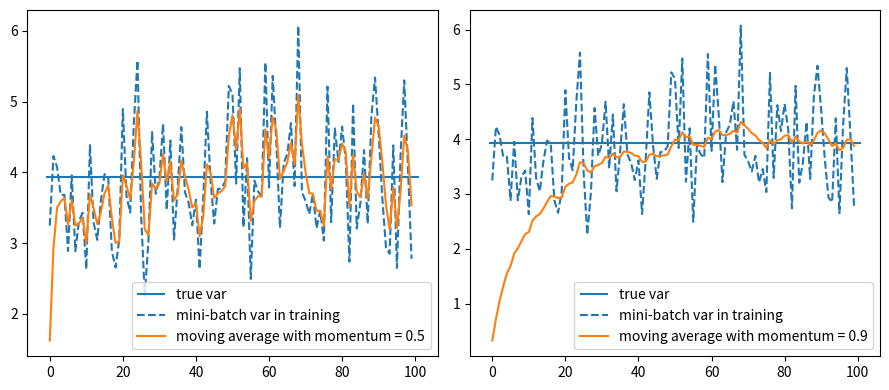

This figure's Python source:
"""
文件名: Code/Chapter06/C02_GradientClip/main.py
创建时间: 2023/4/4 3:26 下午
"""

import numpy as np
import matplotlib.pyplot as plt

np.random.seed(10)
activations = list(np.random.randn(5000) * 2)

#
print("真实期望:", np.mean(activations))
print("真实方差:", np.var(activations))


#

def variance(batch_size=20, momentum=0.3):
    batches = len(activations) // batch_size

    biased_var = []

    moving_var = []
    unbiased_var = []
    tmp = []
    m_var = 0
    s_idx = 0
    for i in range(batches):
        e_idx = i * batch_size + batch_size
        mini_batch = activations[s_idx:e_idx]

        bi_var = np.var(mini_batch)
        biased_var.append(bi_var)

        un_var = np.var(mini_batch) * len(mini_batch) / (len(mini_batch) - 1)
        tmp.append(un_var)
        unbiased_var.append(np.mean(tmp))

        m_var = momentum * m_var + (1 - momentum) * bi_var
        moving_var.append(m_var)
        s_idx = e_idx
    return unbiased_var, biased_var, moving_var


def plot():
    plt.subplots(1, 2, figsize=(9, 4))
    plt.subplot(1, 2, 1)
    momentum = 0.5
    unbiased_var, biased_var, moving_var = variance(batch_size=50, momentum=momentum)
    plt.hlines(np.var(activations), -1, len(unbiased_var) + 1, label='true var')
    # plt.plot(range(len(unbiased_var)), unbiased_var, label='unbiased var')
    plt.plot(range(len(unbiased_var)), biased_var, '--', label='mini-batch var in training')
    plt.plot(range(len(unbiased_var)), moving_var, label=f'moving average with momentum = {momentum}')
    plt.legend()

    plt.subplot(1, 2, 2)
    momentum = 0.9
    unbiased_var, biased_var, moving_var = variance(batch_size=50, momentum=momentum)
    plt.hlines(np.var(activations), -1, len(unbiased_var) + 1, label='true var')
    # plt.plot(range(len(unbiased_var)), unbiased_var, label='unbiased var')
    plt.plot(range(len(unbiased_var)), biased_var, '--', label='mini-batch var in training')
    plt.plot(range(len(unbiased_var)), moving_var, label=f'moving average with momentum = {momentum}')
    plt.legend()

    plt.tight_layout()
    plt.show()


if __name__ == '__main__':
    plot()
